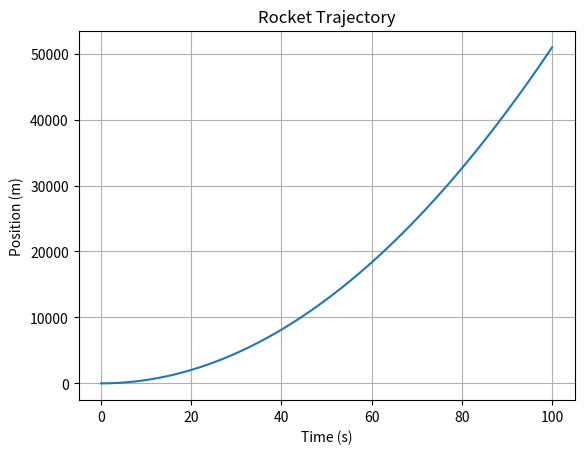

Recreate this plot in Python.
# Unit 4 question 2 part 2
# Vertical Acceleration ODE

import numpy as np
from scipy.integrate import solve_ivp
import matplotlib.pyplot as plt

def rocket_motion_ode(t, state):
    # Extract state variables
    x, v = state

    # Compute acceleration (assuming vertical motion)
    acceleration = (thrust - m*g) / m

    return [v, acceleration]

g = 9.81  # Acceleration due to gravity (m/s^2)
m = 1000  # Mass of the rocket (kg)
thrust = 20000  # Thrust of the rocket (N)
x0 = 0  # Initial position (m)
v0 = 0  # Initial velocity (m/s)
state0 = [x0, v0]  # initial state of position and velocity
time_span = (0, 100) # time in seconds

solution = solve_ivp(rocket_motion_ode, time_span, state0,t_eval=np.linspace(time_span[0], time_span[1], 1000))

plt.plot(solution.t, solution.y[0])
plt.xlabel('Time (s)')
plt.ylabel('Position (m)')
plt.title('Rocket Trajectory')
plt.grid(True)
plt.show()

